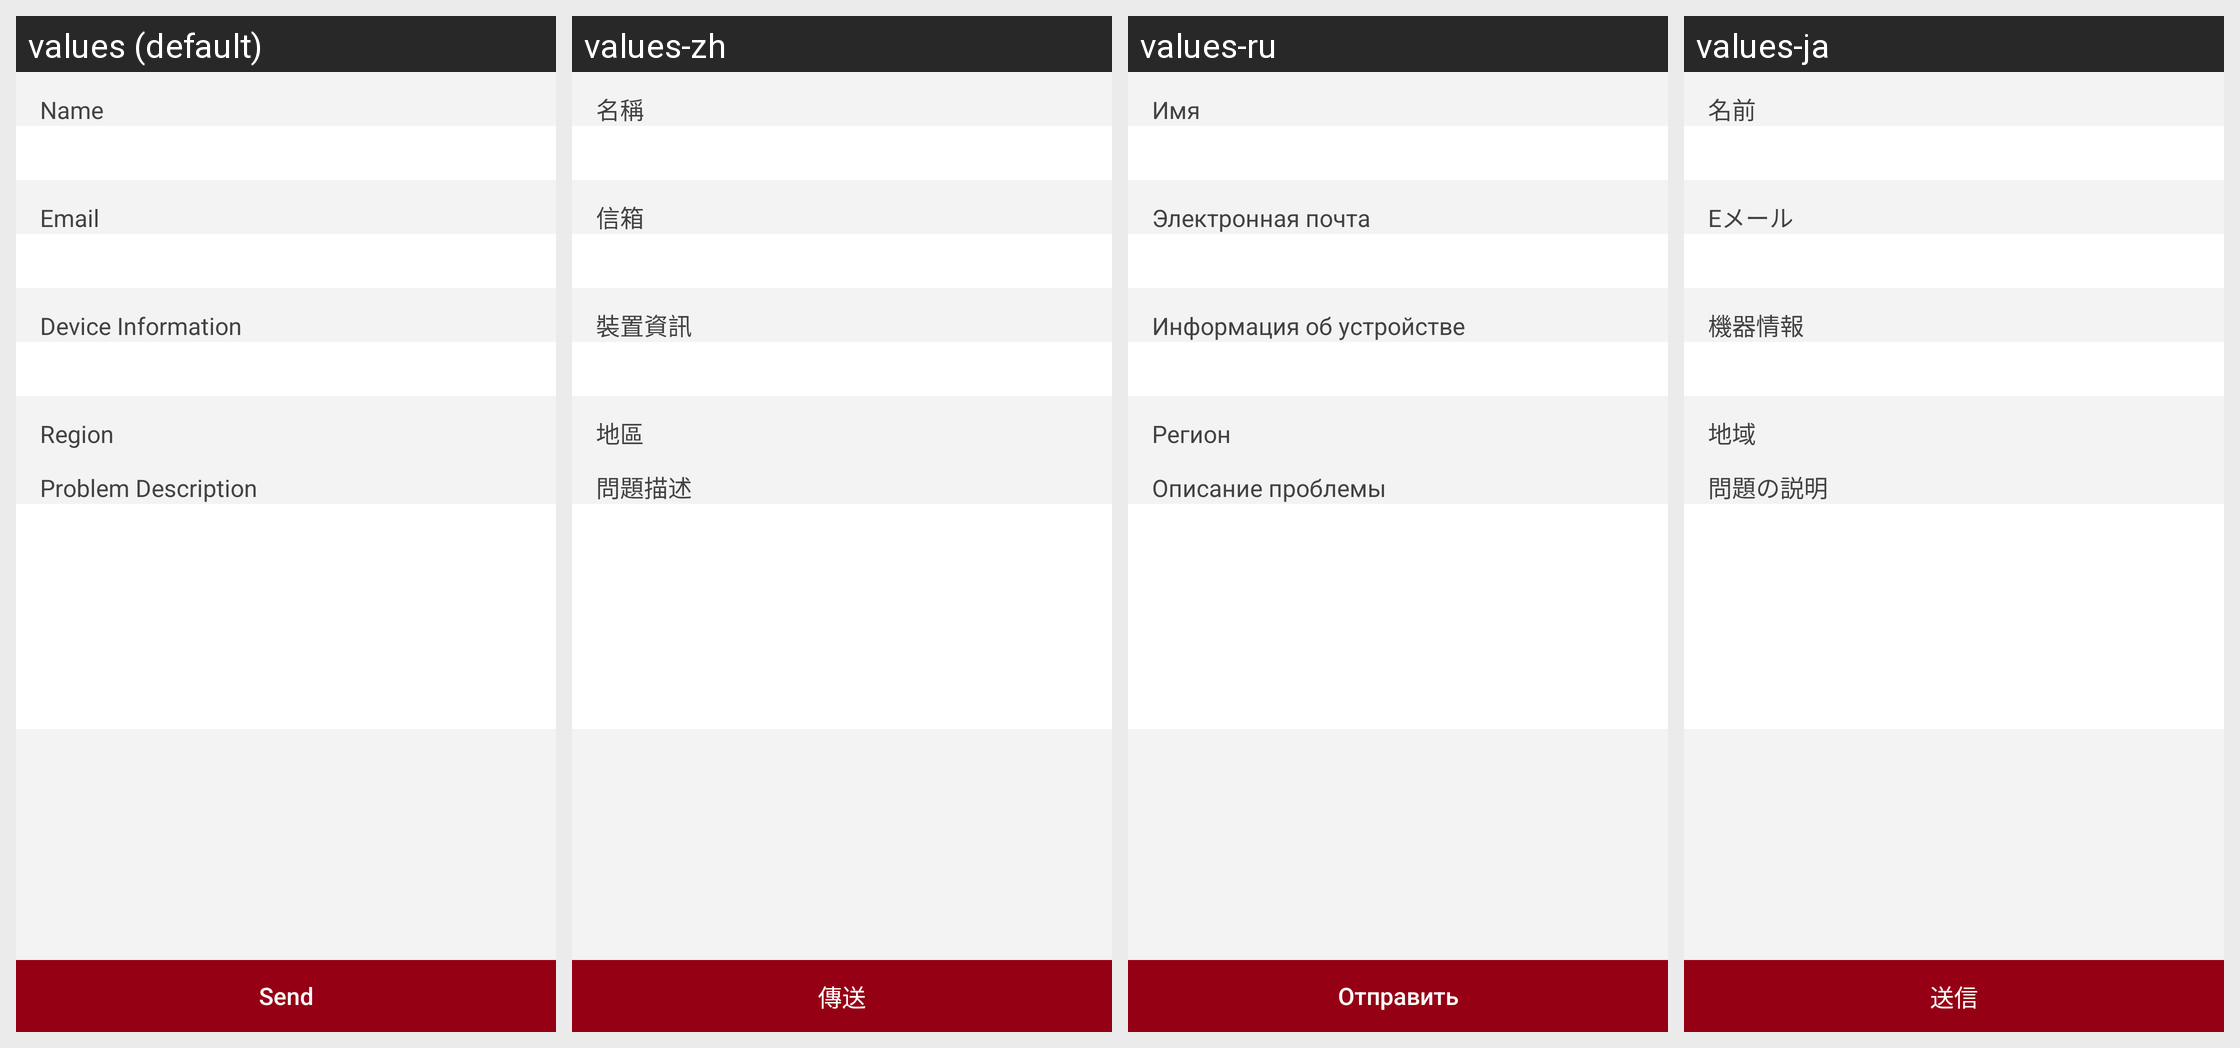

For this localized Android screen grid, give each drawn string resource with its value in every locale shown.
Android screen res/layout/fragment_feedback.xml rendered under 4 locales, left to right: values (default), values-zh, values-ru, values-ja. Device: Nexus 5 (rendered at 1080×1920; each locale shown at half size, 540×960, under a caption strip naming it); theme AppTheme.
Other locales in the repository, not shown: values-de, values-es, values-fr, values-it, values-ko, values-tr, values-za.
Strings drawn on this screen, with the default value and each locale's value (text and hints the layout hard-codes, and strings that could not be matched under every locale, appear in the picture but are not listed):

feedback_title_name
  values: Name
  values-zh: 名稱
  values-ru: Имя
  values-ja: 名前

feedback_title_email
  values: Email
  values-zh: 信箱
  values-ru: Электронная почта
  values-ja: Eメール

feedback_title_device
  values: Device Information
  values-zh: 裝置資訊
  values-ru: Информация об устройстве
  values-ja: 機器情報

feedback_title_region
  values: Region
  values-zh: 地區
  values-ru: Регион
  values-ja: 地域

feedback_title_description
  values: Problem Description
  values-zh: 問題描述
  values-ru: Описание проблемы
  values-ja: 問題の説明

feedback_send_btn
  values: Send
  values-zh: 傳送
  values-ru: Отправить
  values-ja: 送信
